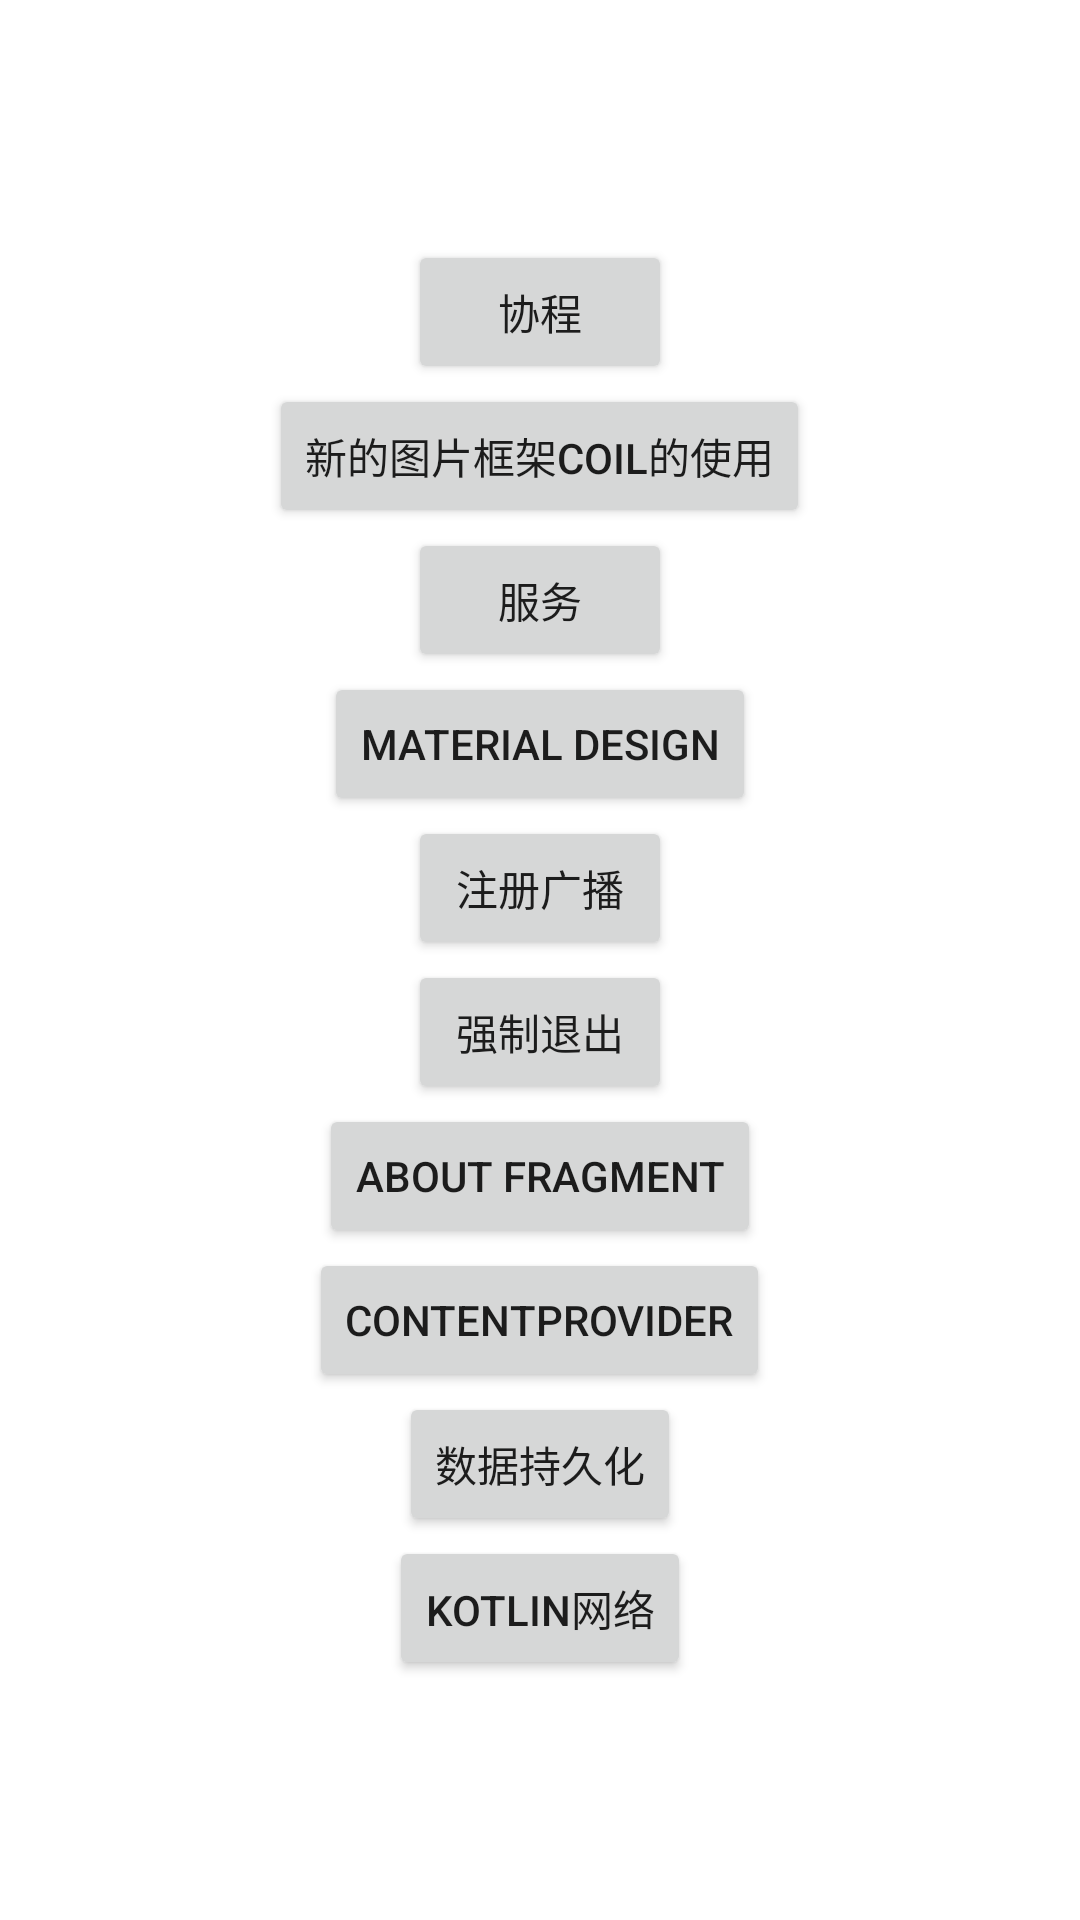

This screen was rendered from an Android layout file. Write that file and the resources it references.
<!-- AndroidManifest.xml: application theme AppTheme -->
<!-- res/layout/activity_lunch.xml -->
<?xml version="1.0" encoding="utf-8"?>
<LinearLayout
        xmlns:android="http://schemas.android.com/apk/res/android"
        xmlns:tools="http://schemas.android.com/tools"
        android:layout_width="match_parent"
        android:layout_height="match_parent"
        android:gravity="center"
        android:orientation="vertical"
        tools:context=".LunchActivity">

    <Button android:layout_width="wrap_content"
            android:layout_height="wrap_content"
            android:text="协程"
            android:onClick="startCoroutines"
    />

    <Button android:layout_width="wrap_content"
            android:layout_height="wrap_content"
            android:text="新的图片框架Coil的使用"
            android:onClick="startCoil"
    />
    <Button android:layout_width="wrap_content"
            android:layout_height="wrap_content"
            android:text="服务"
            android:onClick="startService"
    />

    <Button android:layout_width="wrap_content"
            android:layout_height="wrap_content"
            android:text="material design"
            android:onClick="startMaterial"
    />

    <Button android:layout_width="wrap_content"
            android:layout_height="wrap_content"
            android:text="注册广播"
            android:onClick="startBroadcast"
    />

    <Button android:layout_width="wrap_content"
            android:layout_height="wrap_content"
            android:text="强制退出"
            android:onClick="forceOffline"
    />

    <Button android:layout_width="wrap_content"
            android:layout_height="wrap_content"
            android:text="About Fragment"
            android:onClick="startFragment"
    />

    <Button android:layout_width="wrap_content"
            android:layout_height="wrap_content"
            android:text="ContentProvider"
            android:onClick="startContentProvider"
    />

    <Button android:layout_width="wrap_content"
               android:layout_height="wrap_content"
               android:text="数据持久化"
               android:onClick="startSaveData"
/>

    <Button android:layout_width="wrap_content"
            android:layout_height="wrap_content"
            android:text="Kotlin网络"
            android:onClick="kotlinNetWork"
    />

</LinearLayout>
<!-- resources referenced by this layout -->
<resources>
  <style name="AppTheme" parent="Theme.MaterialComponents.Light.NoActionBar">
          
          <item name="colorPrimary">@color/colorPrimary</item>
          <item name="colorPrimaryDark">@color/colorPrimaryDark</item>
          <item name="colorAccent">@color/colorAccent</item>
      </style>
  <!-- not gathered from this repository: default colours our renderer supplied (Android Studio template values) -->
  <color name="colorPrimary">#FF6200EE</color>
  <color name="colorPrimaryDark">#FF3700B3</color>
  <color name="colorAccent">#FF03DAC5</color>
</resources>
